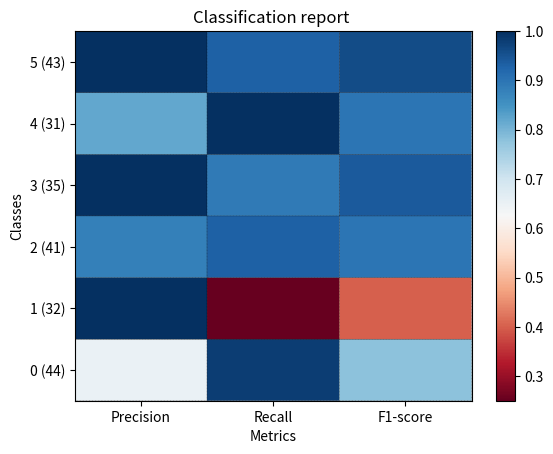

The script that saved this image: (Note: this script raises an exception after producing the figure.)
import matplotlib.pyplot as plt
import numpy as np

def show_values(pc, fmt="%.2f", **kw):
    '''
    Heatmap with text in each cell with matplotlib's pyplot
    Source: https://stackoverflow.com/a/25074150/395857 
[redacted]
    '''
    from itertools import zip_longest as zip
    pc.update_scalarmappable()
    ax = pc.axes
    #ax = pc.axes# FOR LATEST MATPLOTLIB
    #Use zip BELOW IN PYTHON 3
    for p, color, value in zip(pc.get_paths(), pc.get_facecolors(), pc.get_array()):
        x, y = p.vertices[:-2, :].mean(0)
        if np.all(color[:3] > 0.5):
            color = (0.0, 0.0, 0.0)
        else:
            color = (1.0, 1.0, 1.0)
        ax.text(x, y, fmt % value, ha="center", va="center", color=color, **kw)


def cm2inch(*tupl):
    '''
    Specify figure size in centimeter in matplotlib
    Source: https://stackoverflow.com/a/22787457/395857
[redacted]
    '''
    inch = 2.54
    if type(tupl[0]) == tuple:
        return tuple(i/inch for i in tupl[0])
    else:
        return tuple(i/inch for i in tupl)


def heatmap(AUC, title, xlabel, ylabel, xticklabels, yticklabels, figure_width=40, figure_height=20, correct_orientation=False, cmap='RdBu'):
    '''
    Inspired by:
    - https://stackoverflow.com/a/16124677/395857 
    - https://stackoverflow.com/a/25074150/395857
    '''

    # Plot it out
    fig, ax = plt.subplots()    
    #c = ax.pcolor(AUC, edgecolors='k', linestyle= 'dashed', linewidths=0.2, cmap='RdBu', vmin=0.0, vmax=1.0)
    c = ax.pcolor(AUC, edgecolors='k', linestyle= 'dashed', linewidths=0.2, cmap=cmap)

    # put the major ticks at the middle of each cell
    ax.set_yticks(np.arange(AUC.shape[0]) + 0.5, minor=False)
    ax.set_xticks(np.arange(AUC.shape[1]) + 0.5, minor=False)

    # set tick labels
    #ax.set_xticklabels(np.arange(1,AUC.shape[1]+1), minor=False)
    ax.set_xticklabels(xticklabels, minor=False)
    ax.set_yticklabels(yticklabels, minor=False)

    # set title and x/y labels
    plt.title(title)
    plt.xlabel(xlabel)
    plt.ylabel(ylabel)      

    # Remove last blank column
    plt.xlim( (0, AUC.shape[1]) )

    # Turn off all the ticks
    ax = plt.gca()    
    for t in ax.xaxis.get_major_ticks():
        t.tick2line.set_visible = False
        t.tick2line.set_visible = False
    for t in ax.yaxis.get_major_ticks():
        t.tick2line.set_visible = False
        t.tick2line.set_visible = False

    # Add color bar
    plt.colorbar(c)

    # Add text in each cell 
    show_values(c)

    # Proper orientation (origin at the top left instead of bottom left)
    if correct_orientation:
        ax.invert_yaxis()
        ax.xaxis.tick_top()       

    # resize 
    fig = plt.gcf()
    #fig.set_size_inches(cm2inch(40, 20))
    #fig.set_size_inches(cm2inch(40*4, 20*4))
    fig.set_size_inches(cm2inch(figure_width, figure_height))



def plot_classification_report(classification_report, title='Classification report ', cmap='RdBu'):
    '''
    Plot scikit-learn classification report.
    Extension based on https://stackoverflow.com/a/31689645/395857 
    '''
    lines = classification_report.split('\n')

    classes = []
    plotMat = []
    support = []
    class_names = []
    for line in lines[2 : (len(lines) - 2)]:
        t = line.strip().split()
        if len(t) < 2: continue
        classes.append(t[0])
        v = [float(x) for x in t[1: len(t) - 1]]
        support.append(int(t[-1]))
        class_names.append(t[0])
        print(v)
        plotMat.append(v)

    print('plotMat: {0}'.format(plotMat))
    print('support: {0}'.format(support))

    xlabel = 'Metrics'
    ylabel = 'Classes'
    xticklabels = ['Precision', 'Recall', 'F1-score']
    yticklabels = ['{0} ({1})'.format(class_names[idx], sup) for idx, sup  in enumerate(support)]
    figure_width = 25
    figure_height = len(class_names) + 7
    correct_orientation = False
    heatmap(np.array(plotMat), title, xlabel, ylabel, xticklabels, yticklabels, figure_width, figure_height, correct_orientation, cmap=cmap)


def main():
    sampleClassificationReport = """precision    recall  f1-score   support

          Acacia       0.62      1.00      0.76        66
          Blossom       0.93      0.93      0.93        40
          Camellia       0.59      0.97      0.73        67
          Daisy       0.47      0.92      0.62       272
          Echium       1.00      0.16      0.28       413

        avg / total       0.77      0.57      0.49       858"""

    sample2 =  """precision    recall  f1-score   support

           0       0.65      0.98      0.78        44
           1       1.00      0.25      0.40        32
           2       0.88      0.93      0.90        41
           3       1.00      0.89      0.94        35
           4       0.82      1.00      0.90        31
           5       1.00      0.93      0.96        43

weighted avg       0.89      0.85      0.83       226"""
    plot_classification_report(sample2)
    plt.savefig('test_plot_classif_report1.png', dpi=200, format='png', bbox_inches='tight')
    plt.close()

if __name__ == "__main__":
    main()
